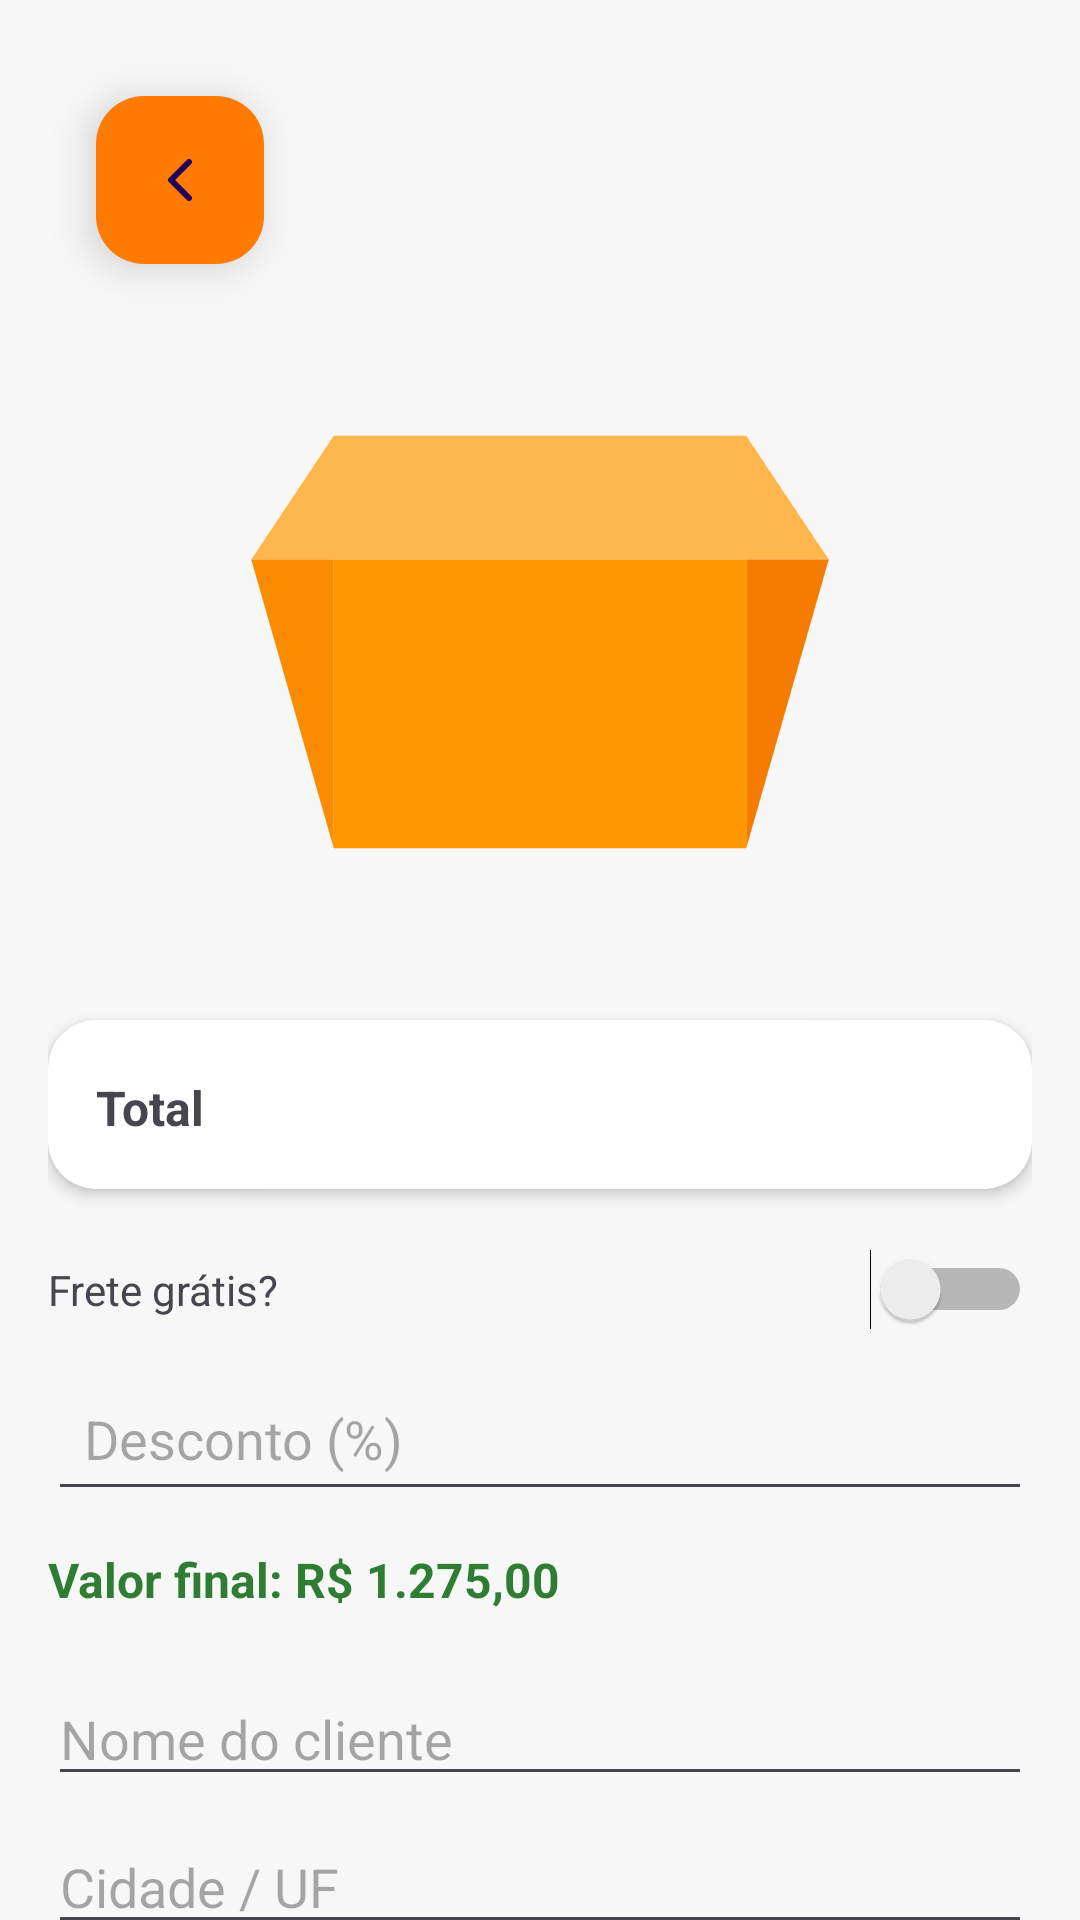

The Android layout XML behind this screen, and the referenced resources:
<!-- AndroidManifest.xml: application theme Theme.LojaUR -->
<!-- res/layout/activity_orcamento.xml -->
<?xml version="1.0" encoding="utf-8"?>
<androidx.core.widget.NestedScrollView
    xmlns:android="http://schemas.android.com/apk/res/android"
    xmlns:app="http://schemas.android.com/apk/res-auto"
    android:id="@+id/Orcamento"
    android:layout_width="match_parent"
    android:layout_height="match_parent"
    android:fillViewport="true"
    android:background="#F7F7F7">

    <LinearLayout
        android:layout_width="match_parent"
        android:layout_height="wrap_content"
        android:orientation="vertical"
        android:padding="16dp">

        <com.google.android.material.floatingactionbutton.FloatingActionButton
            android:id="@+id/btnVoltar"
            android:layout_width="wrap_content"
            android:layout_height="wrap_content"
            android:src="@drawable/btn_voltar"
            android:backgroundTint="#FF7A00"
            android:layout_margin="16dp"
            app:elevation="8dp" />

        
        <ImageView
            android:id="@+id/imgCaixa"
            android:layout_width="220dp"
            android:layout_height="220dp"
            android:layout_gravity="center"
            android:src="@drawable/caixa" />

        
        <androidx.cardview.widget.CardView
            android:layout_width="match_parent"
            android:layout_height="wrap_content"
            android:layout_marginTop="16dp"
            app:cardCornerRadius="16dp"
            app:cardElevation="3dp">

            <LinearLayout
                android:layout_width="match_parent"
                android:layout_height="wrap_content"
                android:padding="16dp"
                android:orientation="horizontal">

                <TextView
                    android:text="Total"
                    android:textStyle="bold"
                    android:textSize="16sp"
                    android:layout_width="0dp"
                    android:layout_weight="1"
                    android:layout_height="wrap_content"/>

                <TextView
                    android:id="@+id/txtTotal"
                    android:layout_width="wrap_content"
                    android:layout_height="wrap_content"
                    android:textColor="#F57C00"
                    android:textSize="18sp"
                    android:textStyle="bold" />
            </LinearLayout>
        </androidx.cardview.widget.CardView>

        
        <LinearLayout
            android:layout_width="match_parent"
            android:layout_height="wrap_content"
            android:layout_marginTop="20dp"
            android:gravity="center_vertical"
            android:orientation="horizontal">

            <TextView
                android:text="Frete grátis?"
                android:textSize="14sp"
                android:layout_width="0dp"
                android:layout_weight="1"
                android:layout_height="wrap_content"/>

            <Switch
                android:id="@+id/switchFreteGratis"
                android:layout_width="wrap_content"
                android:layout_height="wrap_content"/>
        </LinearLayout>

        
        <EditText
            android:id="@+id/edtDesconto"
            android:layout_width="match_parent"
            android:layout_height="wrap_content"
            android:layout_marginTop="12dp"
            android:hint="Desconto (%)"
            android:inputType="number"
            android:padding="12dp"/>

        
        <TextView
            android:id="@+id/txtValorFinal"
            android:layout_width="match_parent"
            android:layout_height="wrap_content"
            android:layout_marginTop="12dp"
            android:text="Valor final: R$ 1.275,00"
            android:textStyle="bold"
            android:textSize="16sp"
            android:textColor="#2E7D32"/>

        
        <EditText
            android:id="@+id/edtNomeCliente"
            android:layout_width="match_parent"
            android:layout_height="wrap_content"
            android:layout_marginTop="20dp"
            android:hint="Nome do cliente"/>

        <EditText
            android:id="@+id/edtCidadeCliente"
            android:layout_width="match_parent"
            android:layout_height="wrap_content"
            android:layout_marginTop="8dp"
            android:hint="Cidade / UF"/>

        
        <TextView
            android:text="Selecionar forma de pagamento"
            android:textStyle="bold"
            android:layout_marginTop="24dp"
            android:layout_width="wrap_content"
            android:layout_height="wrap_content"/>

        <LinearLayout
            android:layout_width="match_parent"
            android:layout_height="wrap_content"
            android:layout_marginTop="8dp"
            android:orientation="horizontal">

            <ImageView
                android:id="@+id/imgPix"
                android:layout_width="wrap_content"
                android:layout_height="45dp"
                android:layout_weight="1"
                app:srcCompat="@drawable/pix" />

            <ImageView
                android:id="@+id/imgCartao"
                android:layout_width="wrap_content"
                android:layout_height="45dp"
                android:layout_weight="1"
                app:srcCompat="@drawable/cartao" />

            <ImageView
                android:id="@+id/imgBoleto"
                android:layout_width="wrap_content"
                android:layout_height="45dp"
                android:layout_weight="1"
                app:srcCompat="@drawable/boleto" />
        </LinearLayout>
        <LinearLayout
            android:layout_width="match_parent"
            android:layout_height="wrap_content"
            android:layout_marginTop="8dp"
            android:orientation="horizontal">

            <TextView
                android:id="@+id/textView2"
                android:layout_width="62dp"
                android:layout_height="match_parent"
                android:layout_weight="1"
                android:text="PIX"
                android:textAlignment="center"
                android:textSize="16sp"
                android:textStyle="bold" />

            <TextView
                android:id="@+id/textView3"
                android:layout_width="wrap_content"
                android:layout_height="match_parent"
                android:layout_weight="1"
                android:text="CARTÃO"
                android:textAlignment="center"
                android:textSize="16sp"
                android:textStyle="bold" />

            <TextView
                android:id="@+id/textView4"
                android:layout_width="wrap_content"
                android:layout_height="wrap_content"
                android:layout_weight="1"
                android:text="BOLETO"
                android:textSize="16sp"
                android:textAlignment="center"
                android:textStyle="bold" />
        </LinearLayout>

        
        <Button
            android:id="@+id/btnParcelas"
            android:layout_width="match_parent"
            android:layout_height="48dp"
            android:layout_marginTop="8dp"
            android:visibility="gone"
            android:text="Selecionar parcelas"/>

        
        <Button
            android:id="@+id/btnFecharOrcamento"
            android:layout_width="match_parent"
            android:layout_height="56dp"
            android:layout_marginTop="32dp"
            android:text="FECHAR ORÇAMENTO"
            android:textColor="#FFFFFF"
            android:textStyle="bold"
            android:backgroundTint="#F57C00"/>

    </LinearLayout>
</androidx.core.widget.NestedScrollView>
<!-- resources referenced by this layout -->
<resources>
  <!-- drawable boleto (drawable) -->
  <vector xmlns:android="http://schemas.android.com/apk/res/android"
      android:width="24dp"
      android:height="24dp"
      android:viewportWidth="24"
      android:viewportHeight="24">
    <path
        android:pathData="M6,3L18,3A2,2 0,0 1,20 5L20,19A2,2 0,0 1,18 21L6,21A2,2 0,0 1,4 19L4,5A2,2 0,0 1,6 3z"
        android:fillColor="#E3F2FD"/>
    <path
        android:pathData="M7,6h2v12h-2z"
        android:fillColor="#1976D2"/>
    <path
        android:pathData="M11,6h2v12h-2z"
        android:fillColor="#1976D2"/>
    <path
        android:pathData="M15,6h2v12h-2z"
        android:fillColor="#1976D2"/>
  </vector>
  <!-- drawable btn_voltar (drawable) -->
  <vector xmlns:android="http://schemas.android.com/apk/res/android" android:height="30dp" android:viewportHeight="24" android:viewportWidth="24" android:width="30dp">
        
      <path android:fillColor="#00000000" android:pathData="M15,18l-6,-6 6,-6" android:strokeColor="#FF9800" android:strokeLineCap="round" android:strokeLineJoin="round" android:strokeWidth="2"/>
      
  </vector>
  <!-- drawable caixa (drawable) -->
  <vector xmlns:android="http://schemas.android.com/apk/res/android"
      android:width="128dp"
      android:height="128dp"
      android:viewportWidth="128"
      android:viewportHeight="128">
    <path
        android:pathData="M24,24l80,0l16,24l-112,0z"
        android:fillColor="#FFB74D"/>
    <path
        android:pathData="M8,48l16,56l0,-56z"
        android:fillColor="#FB8C00"/>
    <path
        android:pathData="M120,48l-16,56l0,-56z"
        android:fillColor="#F57C00"/>
    <path
        android:pathData="M24,48h80v56h-80z"
        android:fillColor="#FF9800"/>
  </vector>
  <!-- drawable cartao (drawable) -->
  <vector xmlns:android="http://schemas.android.com/apk/res/android"
      android:width="24dp"
      android:height="24dp"
      android:viewportWidth="24"
      android:viewportHeight="24">
    <path
        android:pathData="M4,5L20,5A2,2 0,0 1,22 7L22,17A2,2 0,0 1,20 19L4,19A2,2 0,0 1,2 17L2,7A2,2 0,0 1,4 5z"
        android:fillColor="#FFE0B2"/>
    <path
        android:pathData="M2,8h20v3h-20z"
        android:fillColor="#FB8C00"/>
  </vector>
  <style name="Theme.LojaUR" parent="Base.Theme.LojaUR" />
  <style name="Base.Theme.LojaUR" parent="Theme.Material3.DayNight.NoActionBar">
          
          
      </style>
</resources>
